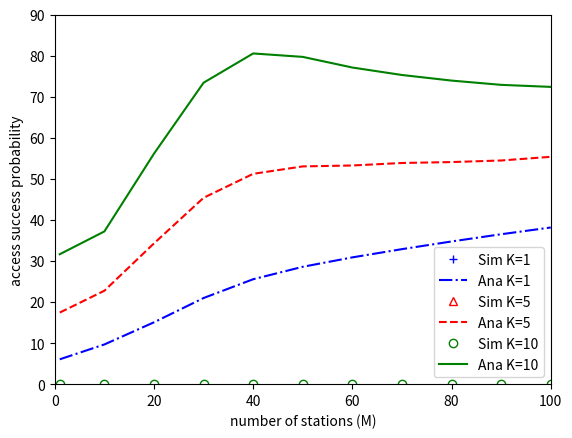

Write the Python code that produced this figure.
import numpy as np
import matplotlib.pyplot as plt
import math
import random

# for the access success probability, Ps

# initial values
R=15 # the total RUs in each slot
K=[1,5,10] # the number of reservation after successful contention
Lmax=5 # the retry limit
TXOP=5.681 # transmission opportunity
T_TF=100*(10**(-6)) # period of trigger frame
T_SIFS=16*(10**(-6)) # period of SIFS
T_PIFS=25*(10**(-6)) # period of PIFS
T_RARU=5484*(10**(-6)) # period of RA-RU
T_MBA=40*(10**(-6)) # period of MBA
delta=[0,2,5] # the period of time for reserving one slot
P_PLR=[0,0.1,0.3,0.5] # the packet loss rate

def OCW(n):
    if n==1:
        return 7.0
    elif n==2:
        return 15.0
    else:
        return 31.0

iii=0

def analytical_model(M,K,delta=0):
    Imax=200 # initialize Imax

    Mi=[0 for _ in range(0,Imax+1)]
    Ri=[0 for _ in range(0,Imax+1)]
    M_iS=[0 for _ in range(0,Imax+1)]
    M_iF=[0 for _ in range(0,Imax+1)]

    M_in=[[0]*(Lmax+1) for _ in range(0,Imax+1)]
    M_iSn=[[0]*(Lmax+1) for _ in range(0,Imax+1)]
    M_iFn=[[0]*(Lmax+1) for _ in range(0,Imax+1)]
    
    for i in range(1,Imax+1):
        # get Ri
        if i==1:
            Ri[i]=R
        elif i>1 and i<=K:
            Ri[i]=Ri[i-1]-M_iS[i-1]
        elif i>=(K+1):
            Ri[i]=Ri[i-1]-M_iS[i-1]+M_iS[i-K]

        for n in range(1,Lmax+1):
            # initial condition
            a_j_i=0
            if n==1:
                if i==1 and Ri[i]>=OCW(n):
                    a_j_i=1
                elif i==1 and Ri[i]<OCW(n):
                    a_j_i=(float)((Ri[i]+1)/(OCW(n)+1))
                elif i>1:
                    temp=0
                    for c in range(1,i):
                        temp=temp+Ri[c]
                    if (OCW(n)-temp)>=Ri[i]:
                        a_j_i=(float)((Ri[i])/(OCW(n)+1))
                    elif (OCW(n)-temp)<=0:
                        a_j_i=0
                    else:
                        a_j_i=(float)((OCW(n)-temp)/(OCW(n)+1))
                M_in[i][n]=a_j_i*M
            elif n<=i:
                for k in range(1,i):
                    if k==i-1 and Ri[i]<OCW(n):
                        a_j_i=(float)((Ri[i]+1)/(OCW(n)+1))
                    elif k==i-1 and Ri[i]>=OCW(n):
                        a_j_i=1
                    elif k<i-1:
                        temp=0
                        for c in range(k+1,i):
                            temp=temp+Ri[c]
                        if OCW(n)-temp>=Ri[i]:
                            a_j_i=(float)((Ri[i])/(OCW(n)+1))
                        elif (OCW(n)-temp)<=0:
                            a_j_i=0
                        else:
                            a_j_i=(float)((OCW(n)-temp)/(OCW(n)+1))
                    M_in[i][n]=M_in[i][n]+a_j_i*M_iFn[k][n-1]
            Mi[i]=Mi[i]+M_in[i][n]
        # statistics
        for n in range(1,Lmax+1):
            if Ri[i]!=0:
                M_iSn[i][n]=float(M_in[i][n]*np.exp(-Mi[i]/Ri[i]))
            M_iFn[i][n]=float(M_in[i][n]-M_iSn[i][n])
            M_iS[i]=M_iS[i]+M_iSn[i][n]

    # get actual Imax
    Nn_index=0
    Imax=0
    for n in range(1,Lmax+1):
        Sum=0.0
        Nn=0
        for c in range(Nn_index+1,300+1):
            if Sum<=OCW(n):
                Nn=Nn+1
                Nn_index=Nn_index+1
                Sum=Sum+Ri[c]
            else:
                break
        Imax=Imax+Nn
    Imax=Imax+(K-1)

    # get Da
    total_success=0.0
    for i in range(1,Imax+1):
        total_success=total_success+M_iS[i]*K
    total_delay=0.0
    for i in range(1,Imax+1):
        temp=0.0
        for t in range(i,(i+K-1)+1):
            temp=temp+t
        total_delay=total_delay+M_iS[i]*temp

    Da=total_delay*TXOP/total_success
    return Da

def simulation(M,K):
    return 0
    samples=1000
    total_samples=0.0

    for s in range(samples):
        total_success=0.0
        total_packets=M*K
        
        # get Ps
        total_samples=total_samples+total_success/total_packets
    return total_samples/samples

if __name__=="__main__":
    # declare the array
    k1_ana=[]
    k1_sim=[]
    k5_ana=[]
    k5_sim=[]
    k10_ana=[]
    k10_sim=[]

    M_ana=np.arange(0, 101, 10) # the number of stations
    M_ana[0]=1
    for m in M_ana:
        print(m)
        k1_ana.append(analytical_model(m,K[0]))
        k5_ana.append(analytical_model(m,K[1]))
        k10_ana.append(analytical_model(m,K[2]))
    
    M_sim=np.arange(0, 101, 10) # the number of stations
    M_sim[0]=1
    for m in M_sim:
        k1_sim.append(simulation(m,K[0]))
        k5_sim.append(simulation(m,K[1]))
        k10_sim.append(simulation(m,K[2]))

    # plot the figure
    plt.plot(M_sim,k1_sim,linestyle='None',marker='+',markerfacecolor='white',color='blue',label='Sim K=1')
    plt.plot(M_ana,k1_ana,linestyle='dashdot',color='blue',label='Ana K=1')
    plt.plot(M_sim,k5_sim,linestyle='None',marker='^',markerfacecolor='white',color='red',label='Sim K=5')
    plt.plot(M_ana,k5_ana,linestyle='dashed',color='red',label='Ana K=5')
    plt.plot(M_sim,k10_sim,linestyle='None',marker='o',markerfacecolor='white',color='green',label='Sim K=10')
    plt.plot(M_ana,k10_ana,linestyle='solid',color='green',label='Ana K=10')

    plt.xlabel("number of stations (M)")
    plt.ylabel("access success probability")
    plt.xlim((0,100))
    plt.ylim((0,90))

    plt.legend()
    plt.show()